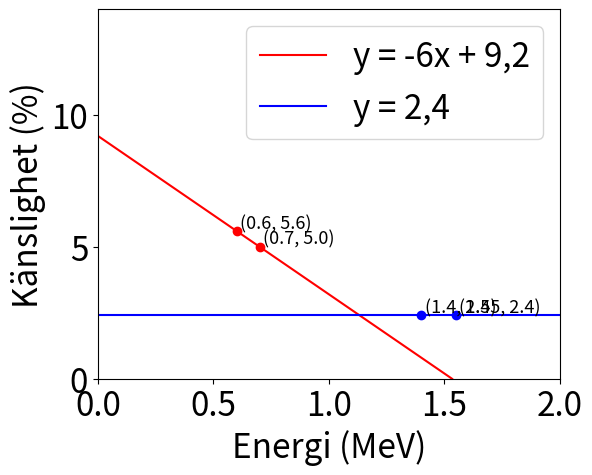

Write the Python code that produced this figure.
import matplotlib as mpl
import matplotlib.pyplot as plt


class Point:
    def __init__(self, x: float, y: float):
        self.x = x
        self.y = y

    def __iter__(self):
        return iter((self.x, self.y))

    def __str__(self):
        return f"({self.x}, {self.y})"

    def __add__(self, other):
        return Point(self.x + other.x, self.y + other.y)

    def coords(self) -> tuple[float, float]:
        return self.x, self.y


def main():
    mpl.rc("font", **{"size": 24})

    plt.xlim(0, 2.0)
    plt.ylim(0, 14)

    offset = Point(0.1 / 7, 0.1)

    p1a = Point(0.6, 5.6)
    p2a = Point(0.7, 5.0)
    plt.scatter(*p1a, color="r")
    plt.text(*(p1a + offset), p1a, fontsize=13)
    plt.scatter(*p2a, color="r")
    plt.text(*(p2a + offset), p2a, fontsize=13)
    plt.axline(p1a.coords(), p2a.coords(), color="r", label="y = -6x + 9,2")

    p1b = Point(1.4, 2.4)
    p2b = Point(1.55, 2.4)
    plt.scatter(*p1b, color="b")
    plt.text(*(p1b + offset), p1b, fontsize=13)
    plt.scatter(*p2b, color="b")
    plt.text(*(p2b + offset), p2b, fontsize=13)
    plt.axline(p1b.coords(), p2b.coords(), color="b", label="y = 2,4")

    plt.xlabel("Energi (MeV)")
    plt.ylabel("Känslighet (%)")

    plt.legend()
    # Aspect ratio is given in data coordinates, not image size.
    # Factor of 1/7 to adjust for x-y-axes ratio.
    plt.gca().set_aspect(4 / 5 / 7)
    plt.show()


if __name__ == "__main__":
    main()
